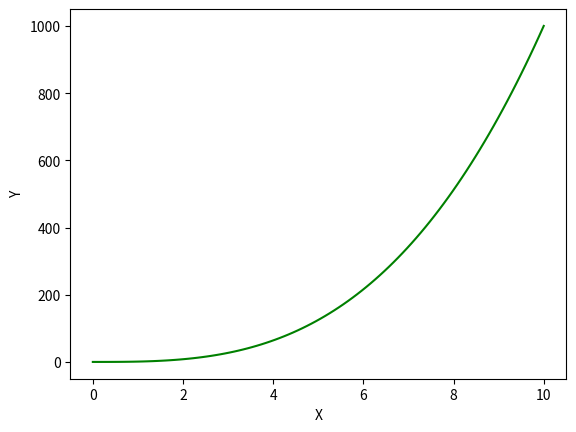

This figure's Python source:
# Experiment 3.1 := Plot a graph y = f(x)
import numpy as np
import matplotlib.pyplot as plt

x = np.linspace(0, 10, 100)
plt.plot(x, x**3, "g")
plt.xlabel("X")
plt.ylabel("Y")
plt.show()
